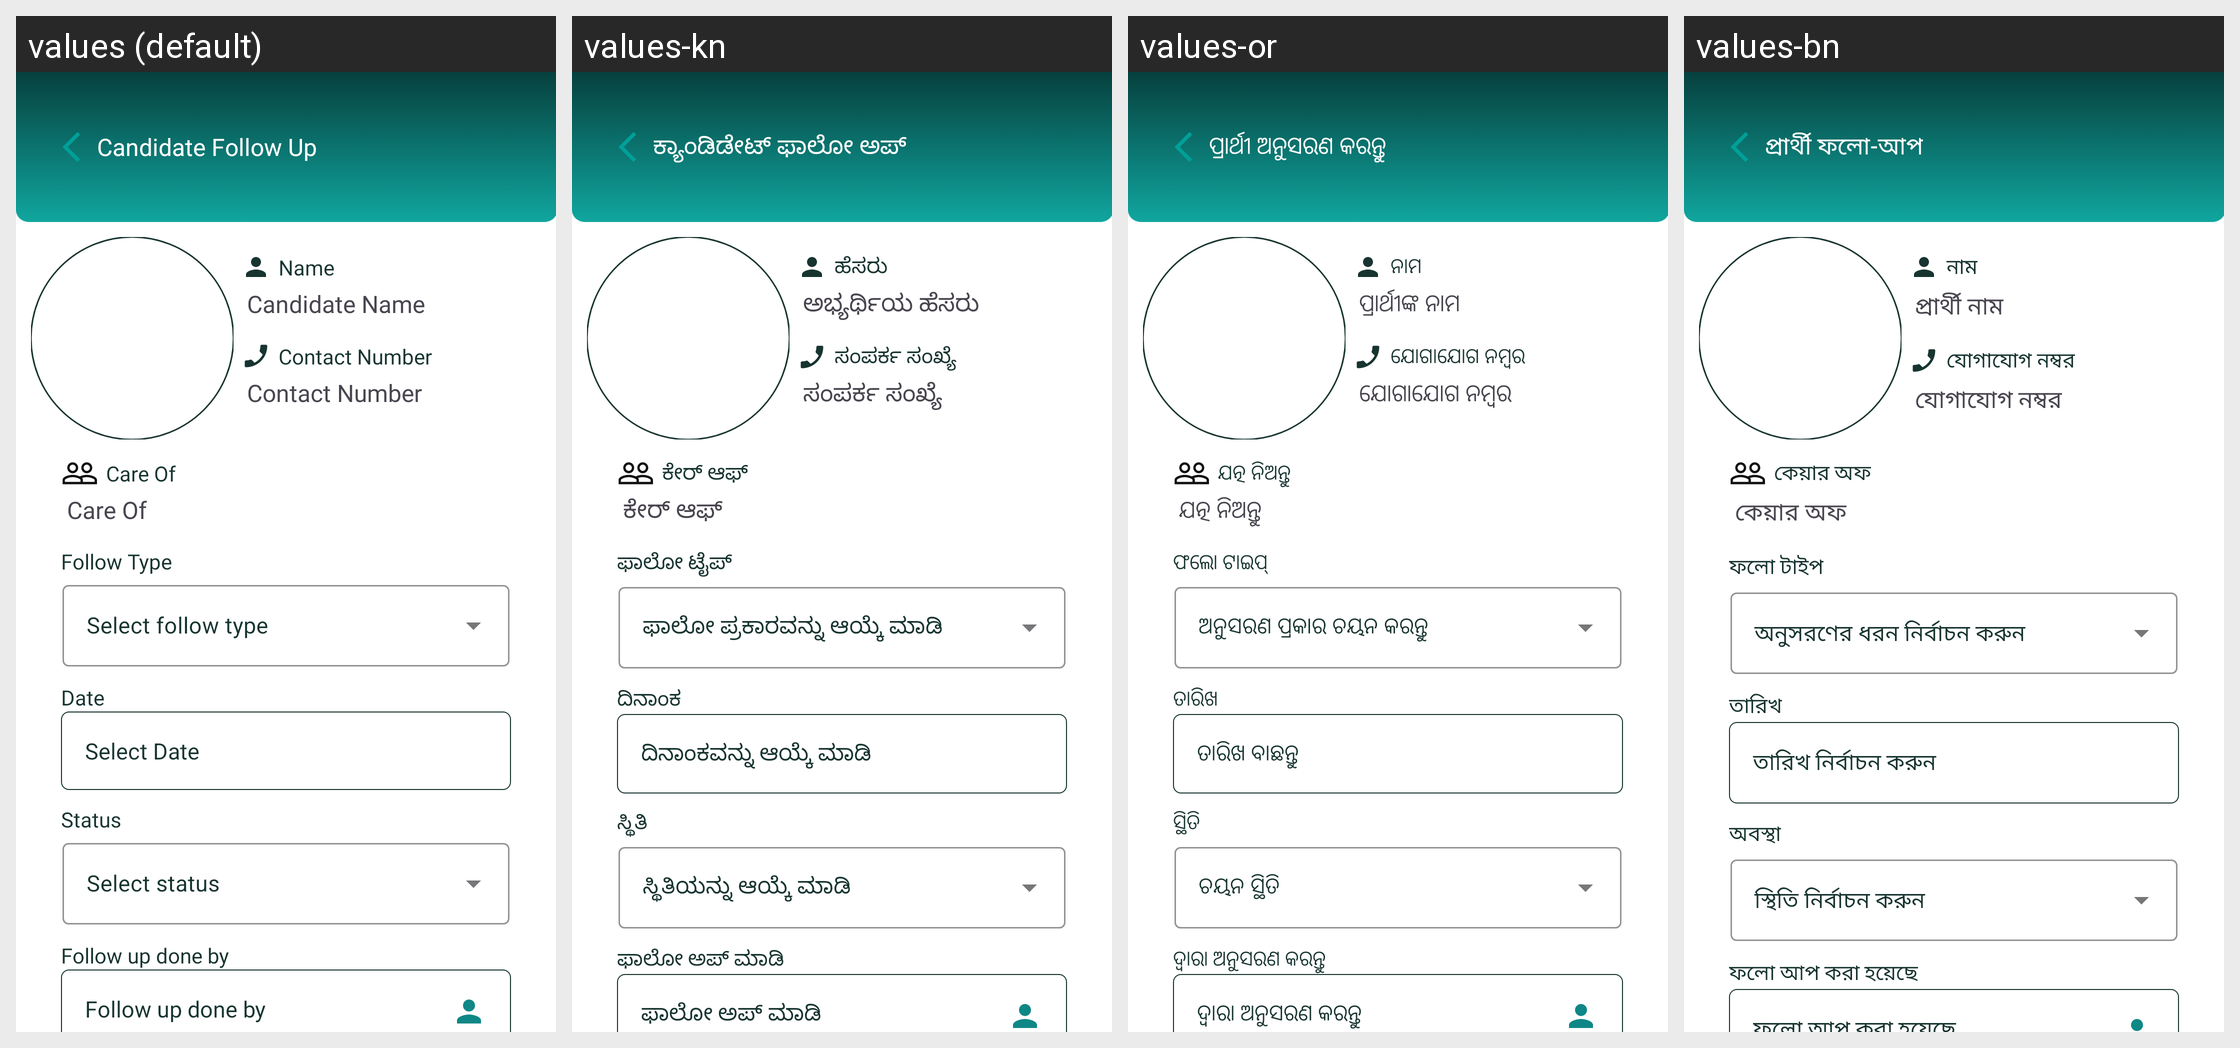

This grid shows one Android layout under several languages. Give, for every string resource on the screen, its name, the default text and each shown locale's text.
Android screen res/layout/fragment_follow_up.xml rendered under 4 locales, left to right: values (default), values-kn, values-or, values-bn. Device: Nexus 5 (rendered at 1080×1920; each locale shown at half size, 540×960, under a caption strip naming it); theme Base.Theme.RsetiApp.
Other locales in the repository, not shown: values-as, values-en, values-eng, values-gu, values-hi, values-ml, values-mr, values-pa, values-ta, values-te, values-ur.
Strings drawn on this screen, with the default value and each locale's value (text and hints the layout hard-codes, and strings that could not be matched under every locale, appear in the picture but are not listed):

candidate_follow_up
  values: Candidate Follow Up
  values-kn: ಕ್ಯಾಂಡಿಡೇಟ್ ಫಾಲೋ ಅಪ್
  values-or: ପ୍ରାର୍ଥୀ ଅନୁସରଣ କରନ୍ତୁ
  values-bn: প্রার্থী ফলো-আপ

name
  values: Name
  values-kn: ಹೆಸರು
  values-or: ନାମ
  values-bn: নাম

candidate_name
  values: Candidate Name
  values-kn: ಅಭ್ಯರ್ಥಿಯ ಹೆಸರು
  values-or: ପ୍ରାର୍ଥୀଙ୍କ ନାମ
  values-bn: প্রার্থী নাম

contact_number
  values: Contact Number
  values-kn: ಸಂಪರ್ಕ ಸಂಖ್ಯೆ
  values-or: ଯୋଗାଯୋଗ ନମ୍ବର
  values-bn: যোগাযোগ নম্বর

care_of
  values: Care Of
  values-kn: ಕೇರ್ ಆಫ್
  values-or: ଯତ୍ନ ନିଅନ୍ତୁ
  values-bn: কেয়ার অফ

follow_type
  values: Follow Type
  values-kn: ಫಾಲೋ ಟೈಪ್
  values-or: ଫଲୋ ଟାଇପ୍
  values-bn: ফলো টাইপ

date_nm
  values: Date
  values-kn: ದಿನಾಂಕ
  values-or: ତାରିଖ
  values-bn: তারিখ

select_date
  values: Select Date
  values-kn: ದಿನಾಂಕವನ್ನು ಆಯ್ಕೆ ಮಾಡಿ
  values-or: ତାରିଖ ବାଛନ୍ତୁ
  values-bn: তারিখ নির্বাচন করুন

status
  values: Status
  values-kn: ಸ್ಥಿತಿ
  values-or: ସ୍ଥିତି
  values-bn: অবস্থা

follow_up_done_by
  values: Follow up done by
  values-kn: ಫಾಲೋ ಅಪ್ ಮಾಡಿ
  values-or: ଦ୍ୱାରା ଅନୁସରଣ କରନ୍ତୁ
  values-bn: ফলো আপ করা হয়েছে
